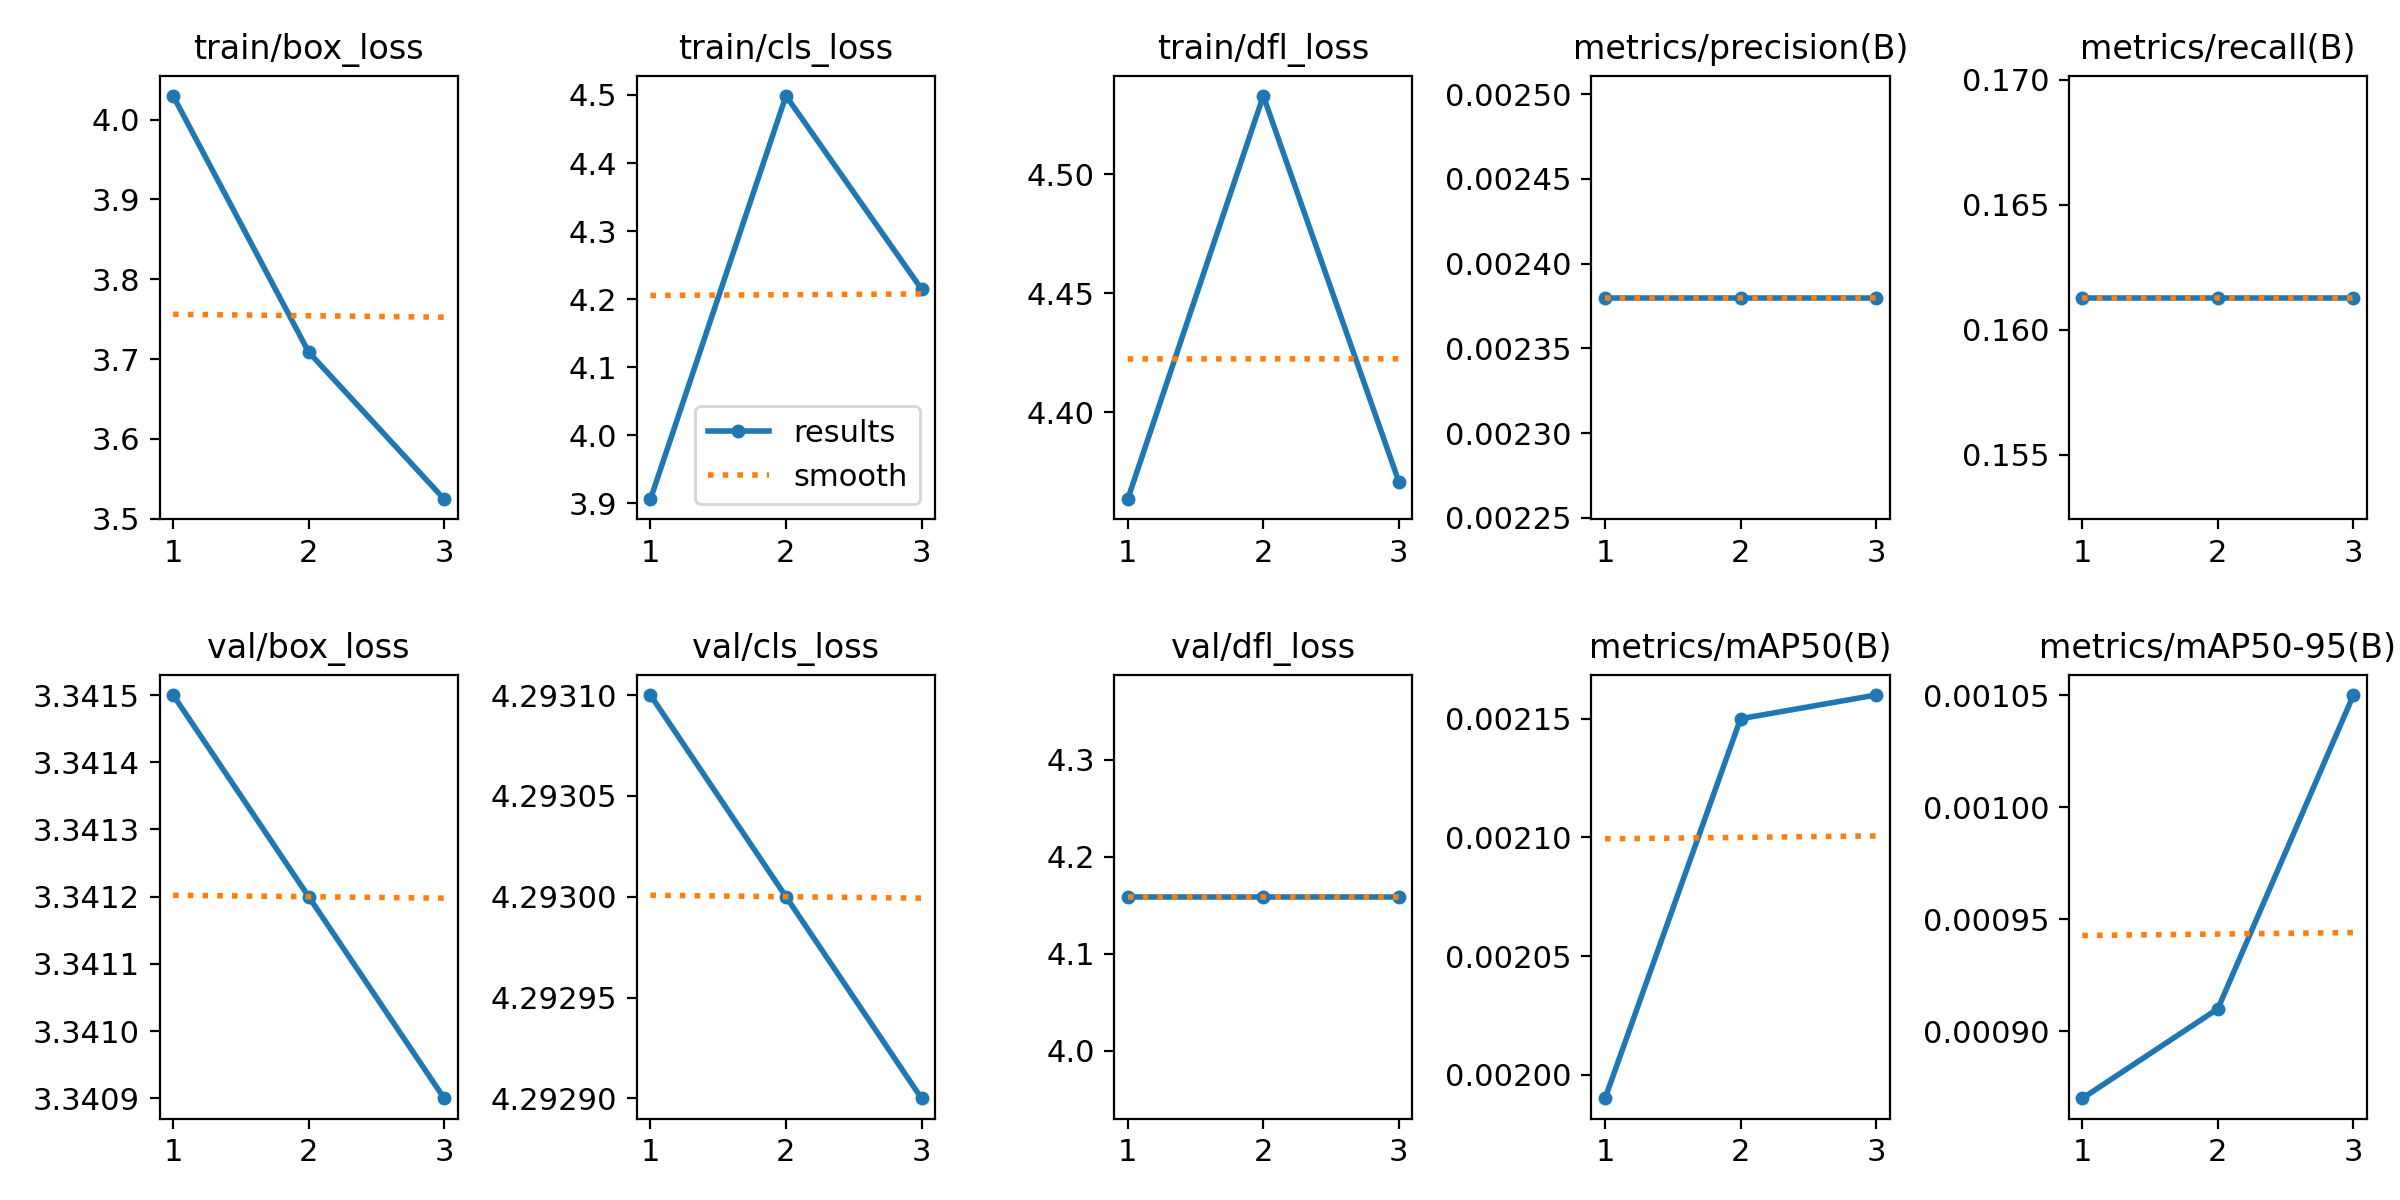

Data behind this chart, as committed beside it:
epoch, train/box_loss, train/cls_loss, train/dfl_loss, metrics/precision(B), metrics/recall(B), metrics/mAP50(B), metrics/mAP50-95(B), val/box_loss, val/cls_loss, val/dfl_loss, lr/pg0, lr/pg1, lr/pg2
1, 4.03, 3.906, 4.364, 0.00238, 0.1613, 0.00199, 0.00087, 3.341, 4.293, 4.159, 0, 0, 0
2, 3.709, 4.499, 4.533, 0.00238, 0.1613, 0.00215, 0.00091, 3.341, 4.293, 4.159, 1.34e-05, 1.34e-05, 1.34e-05
3, 3.524, 4.215, 4.371, 0.00238, 0.1613, 0.00216, 0.00105, 3.341, 4.293, 4.159, 1.36e-05, 1.36e-05, 1.36e-05
